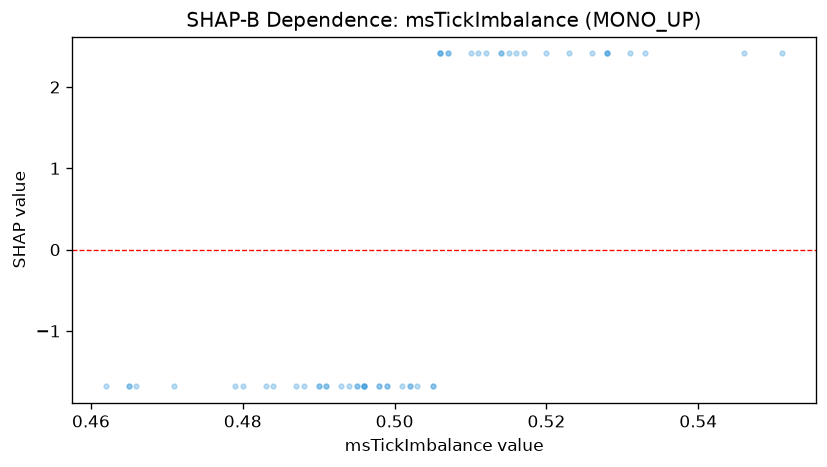

The data file committed next to this chart (first rows):
feature_value, shap_value
0.496, -1.682
0.512, 2.413
0.551, 2.413
0.546, 2.413
0.51, 2.413
0.498, -1.682
0.484, -1.682
0.52, 2.413
0.493, -1.682
0.465, -1.682
0.499, -1.682
0.511, 2.413
0.496, -1.682
0.514, 2.413
0.517, 2.413
0.505, -1.682
0.528, 2.413
0.533, 2.413
0.495, -1.682
0.501, -1.682
0.496, -1.682
0.499, -1.682
0.471, -1.682
0.502, -1.682
0.491, -1.682
0.502, -1.682
0.48, -1.682
0.491, -1.682
0.495, -1.682
0.505, -1.682
0.506, 2.413
0.483, -1.682
0.465, -1.682
0.488, -1.682
0.515, 2.413
0.506, 2.413
0.531, 2.413
0.507, 2.413
0.528, 2.413
0.49, -1.682
0.514, 2.413
0.528, 2.413
0.487, -1.682
0.523, 2.413
0.496, -1.682
0.479, -1.682
0.498, -1.682
0.462, -1.682
0.503, -1.682
0.506, 2.413
0.494, -1.682
0.507, 2.413
0.49, -1.682
0.526, 2.413
0.466, -1.682
0.516, 2.413
